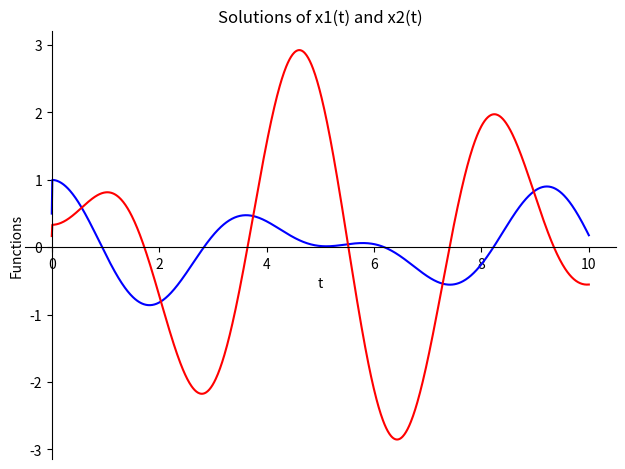

This chart was generated by the following Python code:

#%% [markdown]
#  Goal 
# Is to create a class for the laplace analysies  with sympy
# an example for a two degree of freedom harmonic oscillator using Laplace transforms.
#
# The example that will be provided is in Inman's book 


# # equations of motion

# $\mathbf{M_{mat}}\ddot{\mathbf{x}} + \mathbf{C_{mat}}\dot{\mathbf{x}} + \mathbf{K_{mat}}\mathbf{x} = \mathbf{F}$

#  $\begin{bmatrix} m_1 & 0 \\ 0 & m_2\end{bmatrix}            \cdot \begin{bmatrix}\ddot{x_1} \\ \ddot{x_2} \end{bmatrix} + 
#     \begin{bmatrix} c_1 +c_2 & -c_2 \\ -c_2 & c_2\end{bmatrix} \cdot \begin{bmatrix}\dot{x_1}  \\ \dot{x_2}  \end{bmatrix} +
#     \begin{bmatrix} k_1+k_2 & -k_2 \\ -k_2 & k_2\end{bmatrix}  \cdot \begin{bmatrix} x_1        \\ x_2       \end{bmatrix} =0 $

# or

# $\begin{cases} m_1\ddot{x_1} + (c_1+c_2)\dot{x_1} - c_2\dot{x_2} + (k_1+k_2)x_1 - k_2x_2 = 0 \\
#        m_1\ddot{x_1} + c_2(\dot{x_2} - \dot{x_1})  + k_2( x_2 - x_1 ) = 0 \end{cases}$


#%% [imports]
import sympy as sp
import numpy as np
import matplotlib.pyplot as plt
print('sympy version: ', sp.__version__)

t, s = sp.symbols('t s')
#%%
class LaplaceMdofSolver():
    """ Laplace solver for MDOF systems

    used for 2nd order differential equations
    """
    _n = 2
    def __init__(self, des_list:list, vars:list, ) -> None:
        """initialises the solver class

        Args:
            des_list (list): differential equation list
            vars (list): sympy variable list
        """
        self._des_list = des_list
        self._vars = vars
        self._n = len(vars)
        assert len(vars) >0, "number of variables must be greater than zero"
        assert isinstance(vars[0], sp.FunctionClass), "variables must be sympy functions"
        assert len(vars) == len(des_list), "number of variables and equations must be the same"


        self._vars_laplace  = [sp.laplace_transform(var(t), t, s, noconds=True) for var in self._vars]
        
    
    def initial_conditions(self, x0s:list=None, v0s:list=None) -> None:
        """ set initial conditions
        """ 
        if x0s is None:
            x0s = [0]*self._n
        if v0s is None:
            v0s = [0]*self._n
        assert len(x0s) == self._n, "number of initial conditions must be the same as the number of variables"
        assert len(v0s) == self._n, "number of initial conditions must be the same as the number of variables"

        x0s_dict = {self._vars[i](0):x0s[i] for i in range(len(x0s))}
        v0s_dict = {self._vars[i](t).diff(t).subs(t, 0):v0s[i] for i in range(len(v0s))}
        # merge dicts
        self._initial_conditions = {**x0s_dict, **v0s_dict}
    
    def process(self):
        """ process the equations
        """
        # Laplace transform
        self._lap_eqs = [sp.laplace_transform(eq.lhs - eq.rhs, t, s, noconds=True) for eq in self._des_list]
        # Solve the linear system
        self._lap_eqs2 = [lap_eq.subs(self._initial_conditions) for lap_eq in self._lap_eqs]
        self._laplace_sols = sp.linsolve(self._lap_eqs2, *self._vars_laplace   ) # self._vars_laplace[0], self._vars_laplace[1] )
        # Extracting the solutions
        self._sols = [sp.inverse_laplace_transform(eq, s, t)  for eq in self._laplace_sols.args[0]]
        # substitute initial conditions
        self._sols = [sol.subs(self._initial_conditions) for sol in self._sols]

#%%

if __name__ == "__main__":
    # Define constants and variables
    m1, m2, c1, c2, k1, k2 = 9, 1, 0, 0, 24, 3
    F1 = 0
    w1_exc = 2*np.pi*3
    # x1, x2 = sp.symbols('x1 x2', cls=sp.Function) # alternative syntax
    x1 = sp.Function('x1')
    x2 = sp.Function('x2')
    # Differential equations
    des = []
    diff_eq1 = sp.Eq(x1(t).diff(t, 2) + 1/m1*( (c1+c2)*x1(t).diff(t) - c2*x2(t).diff(t)  + (k1+k2)*x1(t) - k2*x2(t) - F1*sp.sin(w1_exc*t)), 0)
    diff_eq2 = sp.Eq(x2(t).diff(t, 2) + 1/m2*(    -c2 *x1(t).diff(t) + c2*x2(t).diff(t)  -      k2*x1(t) + k2*x2(t)), 0)
    des.append(diff_eq1)
    des.append(diff_eq2)
    # Initial conditions
    x0s =[1,1/3]
    v0s =[0,0]
                
    #%%
    lp = LaplaceMdofSolver(des_list = des , vars = [x1, x2])
    lp.initial_conditions(x0s, v0s)
    #%%
    lp.process()

    #%%
    # Extracting the solutions
    x1_solution = lp._sols[0].subs(lp._initial_conditions)
    x2_solution = lp._sols[1].subs(lp._initial_conditions)
    #%%
    # Plotting the solutions
    p = sp.plot(x1_solution, x2_solution, (t, 0, 10), show=False)
    p[0].line_color = 'blue'
    p[1].line_color = 'red'
    p.title = 'Solutions of x1(t) and x2(t)'
    p.xlabel = 't'
    p.ylabel = 'Functions'
    # p.legend = True
    p.show()

    # %%
